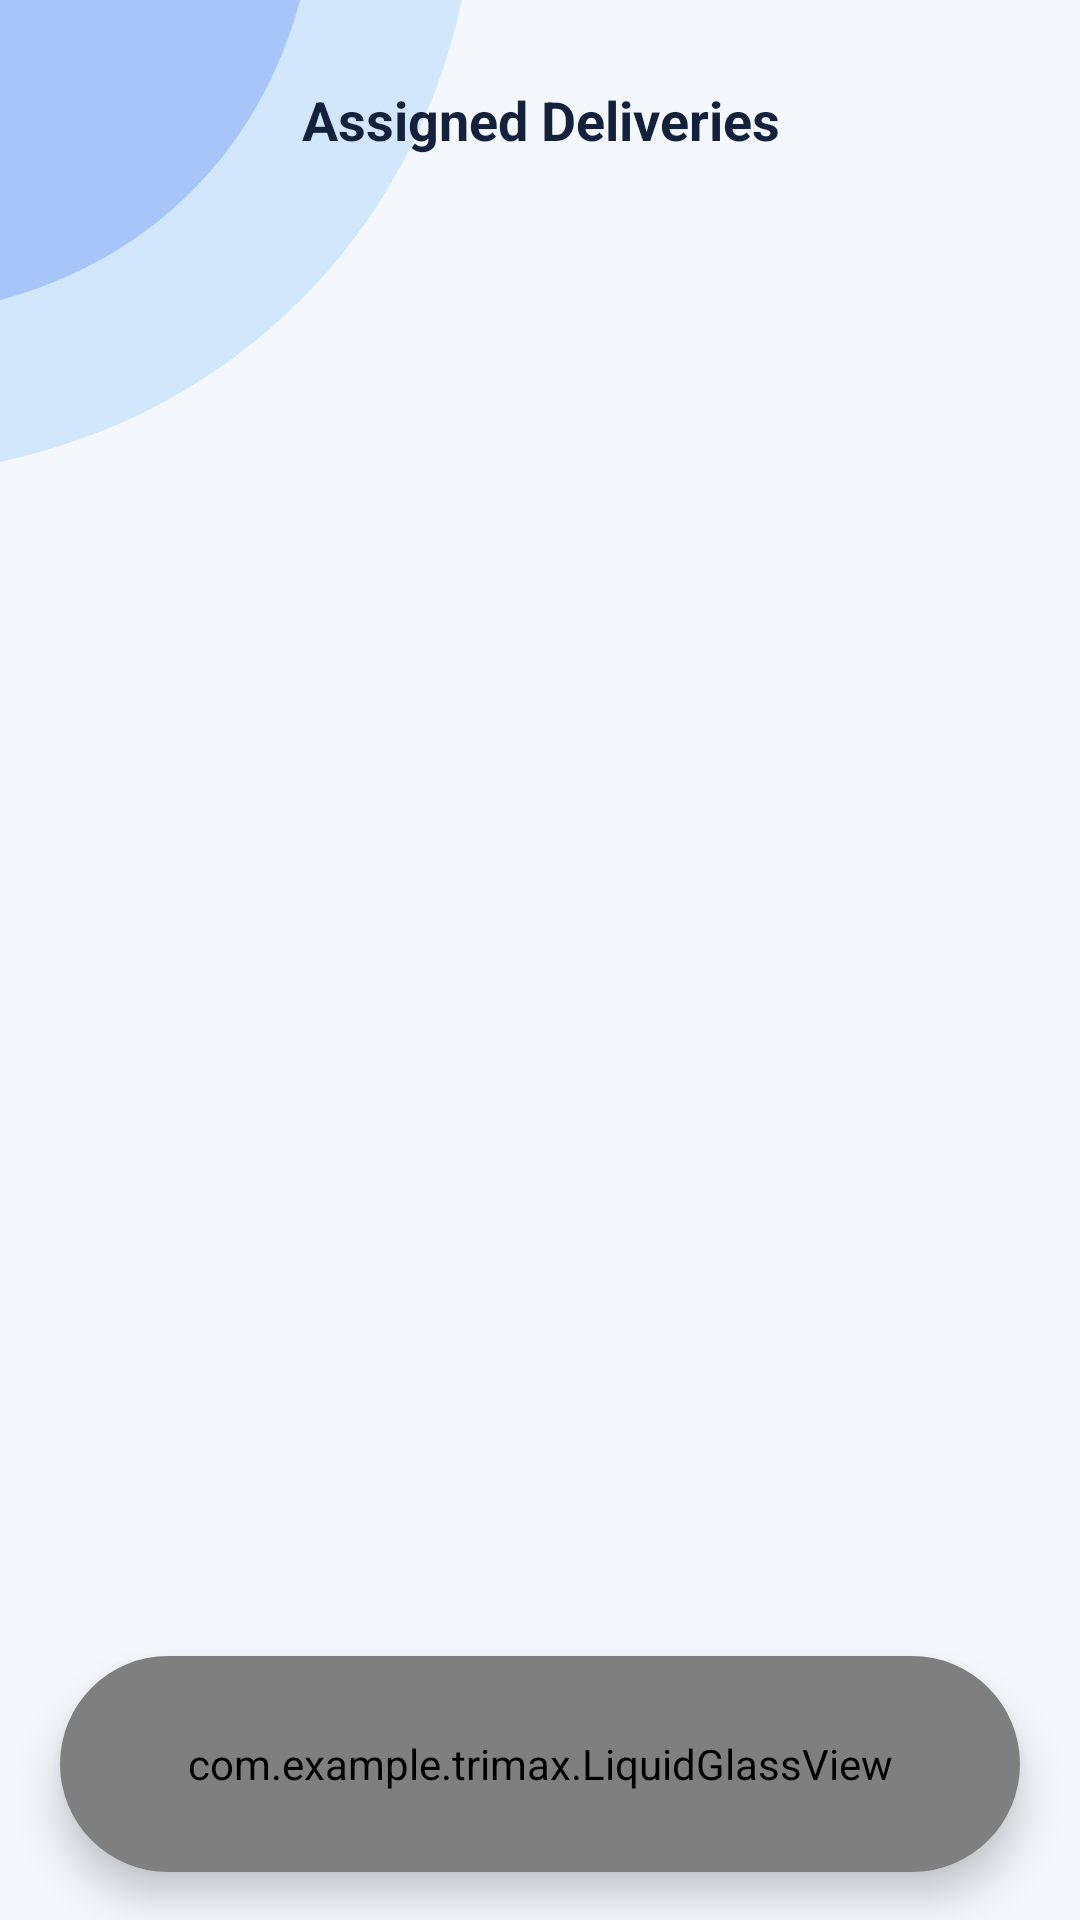

Here is an Android app screen rendered from its layout file. Give the layout XML and the strings, colors and styles it references.
<!-- AndroidManifest.xml: application theme Theme.TRIMAX -->
<!-- res/layout/activity_driver_deliveries.xml -->
<?xml version="1.0" encoding="utf-8"?>
<androidx.constraintlayout.widget.ConstraintLayout xmlns:android="http://schemas.android.com/apk/res/android"
    xmlns:app="http://schemas.android.com/apk/res-auto"
    xmlns:tools="http://schemas.android.com/tools"
    android:layout_width="match_parent"
    android:layout_height="match_parent"
    android:background="@color/bg_main"
    tools:context=".DriverDeliveriesActivity">

    
    <ImageView
        android:layout_width="220dp"
        android:layout_height="220dp"
        android:contentDescription="Top Left Accent"
        android:scaleType="fitStart"
        android:src="@drawable/bg_top_left_accent"
        app:layout_constraintStart_toStartOf="parent"
        app:layout_constraintTop_toTopOf="parent" />

    
    <RelativeLayout
        android:id="@+id/topBar"
        android:layout_width="match_parent"
        android:layout_height="wrap_content"
        android:paddingHorizontal="20dp"
        android:paddingTop="16dp"
        android:paddingBottom="16dp"
        app:layout_constraintTop_toTopOf="parent">

        <TextView
            android:layout_width="match_parent"
            android:layout_height="wrap_content"
            android:gravity="center"
            android:minHeight="48dp"
            android:maxLines="1"
            android:ellipsize="end"
            android:text="Assigned Deliveries"
            android:textColor="@color/text_primary"
            android:textSize="18sp"
            android:textStyle="bold" />
    </RelativeLayout>

    
    <androidx.core.widget.NestedScrollView
        android:layout_width="match_parent"
        android:layout_height="0dp"
        android:clipToPadding="false"
        android:paddingBottom="132dp"
        android:overScrollMode="never"
        app:layout_constraintBottom_toBottomOf="parent"
        app:layout_constraintTop_toBottomOf="@+id/topBar">

        <LinearLayout
            android:id="@+id/containerDeliveries"
            android:layout_width="match_parent"
            android:layout_height="wrap_content"
            android:orientation="vertical"
            android:paddingHorizontal="20dp"
            android:paddingTop="12dp"
            android:paddingBottom="110dp">

            

        </LinearLayout>
    </androidx.core.widget.NestedScrollView>

    
    <androidx.cardview.widget.CardView
        android:id="@+id/cardBottomNavContainer"
        android:layout_width="match_parent"
        android:layout_height="72dp"
        android:layout_marginHorizontal="20dp"
        android:layout_marginBottom="16dp"
        app:cardBackgroundColor="@android:color/transparent"
        app:cardCornerRadius="36dp"
        app:cardElevation="8dp"
        app:layout_constraintBottom_toBottomOf="parent"
        app:layout_constraintEnd_toEndOf="parent"
        app:layout_constraintStart_toStartOf="parent">

        <com.example.trimax.LiquidGlassView
            android:layout_width="match_parent"
            android:layout_height="match_parent">

            
            <com.example.trimax.LiquidPillView
                android:id="@+id/slidingIndicator"
                android:layout_width="60dp"
                android:layout_height="match_parent"
                android:layout_gravity="center_vertical"
                android:layout_marginVertical="6dp" />

            <LinearLayout
                android:id="@+id/bottomNavigation"
                android:layout_width="match_parent"
                android:layout_height="72dp"
                android:orientation="horizontal"
                android:gravity="center"
                android:background="@android:color/transparent"
                android:paddingHorizontal="2dp"
                android:paddingVertical="5dp"
                android:weightSum="4">

                <LinearLayout
                    android:id="@+id/nav_home"
                    android:layout_width="0dp"
                    android:layout_height="match_parent"
                    android:layout_weight="1"
                    android:orientation="vertical"
                    android:gravity="center"
                    android:background="?attr/selectableItemBackgroundBorderless"
                    android:clickable="true"
                    android:focusable="true"
                    android:contentDescription="Home">
                    <ImageView
                        android:layout_width="20dp"
                        android:layout_height="20dp"
                        android:src="@drawable/ic_home"
                        app:tint="@color/bottom_nav_icon_color"
                        android:duplicateParentState="true"
                        android:contentDescription="@null" />
                    <TextView
                        android:layout_width="wrap_content"
                        android:layout_height="wrap_content"
                        android:text="Home"
                        android:textColor="@color/bottom_nav_text_color"
                        android:duplicateParentState="true"
                        android:textSize="9sp"
                        android:includeFontPadding="false"
                        android:maxLines="1"
                        android:singleLine="true" />
                </LinearLayout>

                <LinearLayout
                    android:id="@+id/nav_bookings"
                    android:layout_width="0dp"
                    android:layout_height="match_parent"
                    android:layout_weight="1"
                    android:orientation="vertical"
                    android:gravity="center"
                    android:background="?attr/selectableItemBackgroundBorderless"
                    android:clickable="true"
                    android:focusable="true"
                    android:contentDescription="Deliveries">
                    <ImageView
                        android:layout_width="20dp"
                        android:layout_height="20dp"
                        android:src="@drawable/ic_bookings"
                        app:tint="@color/bottom_nav_icon_color"
                        android:duplicateParentState="true"
                        android:contentDescription="@null" />
                    <TextView
                        android:layout_width="wrap_content"
                        android:layout_height="wrap_content"
                        android:text="Deliveries"
                        android:textColor="@color/bottom_nav_text_color"
                        android:duplicateParentState="true"
                        android:textSize="9sp"
                        android:includeFontPadding="false"
                        android:maxLines="1"
                        android:singleLine="true" />
                </LinearLayout>

                <LinearLayout
                    android:id="@+id/nav_packages"
                    android:layout_width="0dp"
                    android:layout_height="match_parent"
                    android:layout_weight="1"
                    android:orientation="vertical"
                    android:gravity="center"
                    android:background="?attr/selectableItemBackgroundBorderless"
                    android:clickable="true"
                    android:focusable="true"
                    android:contentDescription="History">
                    <ImageView
                        android:layout_width="20dp"
                        android:layout_height="20dp"
                        android:src="@drawable/ic_categories"
                        app:tint="@color/bottom_nav_icon_color"
                        android:duplicateParentState="true"
                        android:contentDescription="@null" />
                    <TextView
                        android:layout_width="wrap_content"
                        android:layout_height="wrap_content"
                        android:text="History"
                        android:textColor="@color/bottom_nav_text_color"
                        android:duplicateParentState="true"
                        android:textSize="9sp"
                        android:includeFontPadding="false"
                        android:maxLines="1"
                        android:singleLine="true" />
                </LinearLayout>

                <LinearLayout
                    android:id="@+id/nav_profile"
                    android:layout_width="0dp"
                    android:layout_height="match_parent"
                    android:layout_weight="1"
                    android:orientation="vertical"
                    android:gravity="center"
                    android:background="?attr/selectableItemBackgroundBorderless"
                    android:clickable="true"
                    android:focusable="true"
                    android:contentDescription="Profile">
                    <ImageView
                        android:layout_width="20dp"
                        android:layout_height="20dp"
                        android:src="@drawable/ic_account"
                        app:tint="@color/bottom_nav_icon_color"
                        android:duplicateParentState="true"
                        android:contentDescription="@null" />
                    <TextView
                        android:layout_width="wrap_content"
                        android:layout_height="wrap_content"
                        android:text="Profile"
                        android:textColor="@color/bottom_nav_text_color"
                        android:duplicateParentState="true"
                        android:textSize="9sp"
                        android:includeFontPadding="false"
                        android:maxLines="1"
                        android:singleLine="true" />
                </LinearLayout>

            </LinearLayout>
        </com.example.trimax.LiquidGlassView>
    </androidx.cardview.widget.CardView>

</androidx.constraintlayout.widget.ConstraintLayout>
<!-- resources referenced by this layout -->
<resources>
  <color name="bg_main">#F4F7FC</color>
  <color name="text_primary">#14213D</color>
  <!-- drawable bg_top_left_accent (drawable) -->
  <vector xmlns:android="http://schemas.android.com/apk/res/android"
      android:width="200dp"
      android:height="200dp"
      android:viewportWidth="250"
      android:viewportHeight="250">
      <path
          android:fillColor="#93C5FD"
          android:fillAlpha="0.35"
          android:pathData="M -50,-50 L 180,-50 C 180,80 80,180 -50,180 Z" />
      <path
          android:fillColor="#2563EB"
          android:fillAlpha="0.25"
          android:pathData="M -50,-50 L 120,-50 C 120,50 50,120 -50,120 Z" />
  </vector>
  <!-- drawable ic_account (drawable) -->
  <vector xmlns:android="http://schemas.android.com/apk/res/android"
      android:width="24dp"
      android:height="24dp"
      android:viewportWidth="24"
      android:viewportHeight="24">
      <path
          android:fillColor="#000000"
          android:pathData="M12,12c2.21,0 4,-1.79 4,-4s-1.79,-4 -4,-4s-4,1.79 -4,4S9.79,12 12,12z M12,14c-2.67,0 -8,1.34 -8,4v2h16v-2C20,15.34 14.67,14 12,14z"/>
  </vector>
  <!-- drawable ic_bookings (drawable) -->
  <vector xmlns:android="http://schemas.android.com/apk/res/android"
      android:width="24dp"
      android:height="24dp"
      android:viewportWidth="24"
      android:viewportHeight="24">
      <path
          android:fillColor="#000000"
          android:pathData="M18,17H6v-2h12V17z M18,13H6v-2h12V13z M18,9H6V7h12V9z M3,22l1.5-1.5L6,22l1.5-1.5L9,22l1.5-1.5L12,22l1.5-1.5L15,22l1.5-1.5L18,22l1.5-1.5L21,22V2l-1.5,1.5L18,2l-1.5,1.5L15,2l-1.5,1.5L12,2l-1.5,1.5L9,2L7.5,3.5L6,2L4.5,3.5L3,2V22z"/>
  </vector>
  <style name="Theme.TRIMAX" parent="Base.Theme.TRIMAX" />
  <style name="Base.Theme.TRIMAX" parent="Theme.Material3.DayNight.NoActionBar">
          
          
      </style>
</resources>
